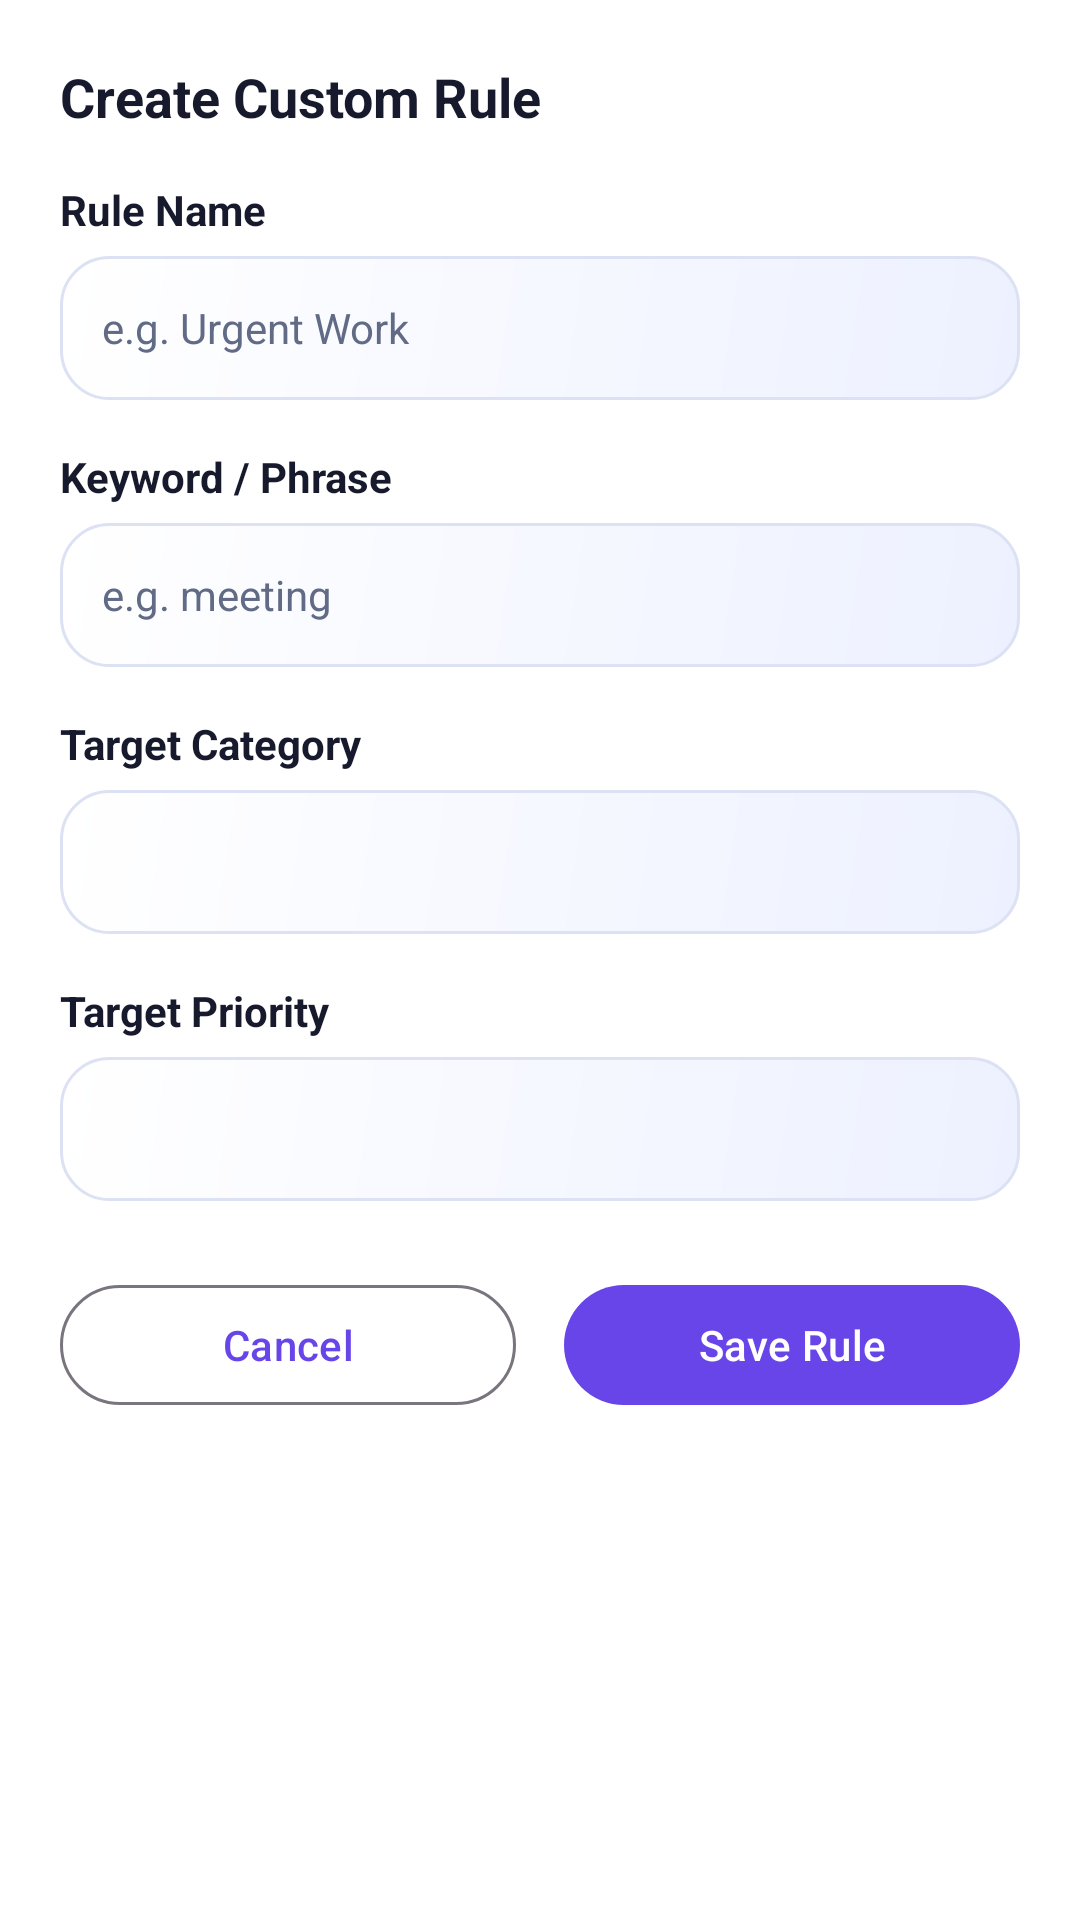

The Android layout XML behind this screen, and the referenced resources:
<!-- AndroidManifest.xml: application theme Theme.AINotificationManager -->
<!-- res/layout/dialog_rule_edit.xml -->
<?xml version="1.0" encoding="utf-8"?>
<ScrollView xmlns:android="http://schemas.android.com/apk/res/android"
    android:layout_width="match_parent"
    android:layout_height="wrap_content"
    android:background="@color/colorSurface">

    <LinearLayout
        android:layout_width="match_parent"
        android:layout_height="wrap_content"
        android:orientation="vertical"
        android:padding="20dp">

        <TextView
            android:id="@+id/tvDialogTitle"
            android:layout_width="wrap_content"
            android:layout_height="wrap_content"
            android:text="Create Custom Rule"
            android:textColor="@color/colorPrimaryText"
            android:textSize="18sp"
            android:textStyle="bold" />

        
        <TextView
            android:layout_width="wrap_content"
            android:layout_height="wrap_content"
            android:layout_marginTop="16dp"
            android:text="Rule Name"
            android:textColor="@color/colorPrimaryText"
            android:textSize="14sp"
            android:textStyle="bold" />

        <EditText
            android:id="@+id/etRuleName"
            android:layout_width="match_parent"
            android:layout_height="48dp"
            android:layout_marginTop="6dp"
            android:background="@drawable/bg_glass_card"
            android:hint="e.g. Urgent Work"
            android:inputType="text"
            android:paddingHorizontal="14dp"
            android:textColor="@color/colorPrimaryText"
            android:textColorHint="@color/colorSecondaryText"
            android:textSize="14sp" />

        
        <TextView
            android:layout_width="wrap_content"
            android:layout_height="wrap_content"
            android:layout_marginTop="16dp"
            android:text="Keyword / Phrase"
            android:textColor="@color/colorPrimaryText"
            android:textSize="14sp"
            android:textStyle="bold" />

        <EditText
            android:id="@+id/etRuleKeyword"
            android:layout_width="match_parent"
            android:layout_height="48dp"
            android:layout_marginTop="6dp"
            android:background="@drawable/bg_glass_card"
            android:hint="e.g. meeting"
            android:inputType="text"
            android:paddingHorizontal="14dp"
            android:textColor="@color/colorPrimaryText"
            android:textColorHint="@color/colorSecondaryText"
            android:textSize="14sp" />

        
        <TextView
            android:layout_width="wrap_content"
            android:layout_height="wrap_content"
            android:layout_marginTop="16dp"
            android:text="Target Category"
            android:textColor="@color/colorPrimaryText"
            android:textSize="14sp"
            android:textStyle="bold" />

        <Spinner
            android:id="@+id/spinnerTargetCategory"
            android:layout_width="match_parent"
            android:layout_height="48dp"
            android:layout_marginTop="6dp"
            android:background="@drawable/bg_glass_card" />

        
        <TextView
            android:layout_width="wrap_content"
            android:layout_height="wrap_content"
            android:layout_marginTop="16dp"
            android:text="Target Priority"
            android:textColor="@color/colorPrimaryText"
            android:textSize="14sp"
            android:textStyle="bold" />

        <Spinner
            android:id="@+id/spinnerTargetPriority"
            android:layout_width="match_parent"
            android:layout_height="48dp"
            android:layout_marginTop="6dp"
            android:background="@drawable/bg_glass_card" />

        
        <LinearLayout
            android:layout_width="match_parent"
            android:layout_height="wrap_content"
            android:layout_marginTop="24dp"
            android:orientation="horizontal">

            <com.google.android.material.button.MaterialButton
                android:id="@+id/btnCancelRule"
                style="@style/Widget.Material3.Button.OutlinedButton"
                android:layout_width="0dp"
                android:layout_height="wrap_content"
                android:layout_marginEnd="8dp"
                android:layout_weight="1"
                android:text="Cancel"
                android:textAllCaps="false" />

            <com.google.android.material.button.MaterialButton
                android:id="@+id/btnSaveRule"
                style="@style/Widget.Material3.Button"
                android:layout_width="0dp"
                android:layout_height="wrap_content"
                android:layout_marginStart="8dp"
                android:layout_weight="1"
                android:text="Save Rule"
                android:textAllCaps="false" />

        </LinearLayout>

    </LinearLayout>
</ScrollView>
<!-- resources referenced by this layout -->
<resources>
  <color name="colorPrimaryText">#171A2C</color>
  <color name="colorSecondaryText">#626B86</color>
  <color name="colorSurface">#FFFFFF</color>
  <!-- drawable bg_glass_card (drawable) -->
  <?xml version="1.0" encoding="utf-8"?>
  <shape xmlns:android="http://schemas.android.com/apk/res/android"
      android:shape="rectangle">
      <gradient
          android:angle="135"
          android:startColor="@color/colorGlassPrimary"
          android:endColor="@color/colorGlassSecondary" />
      <stroke
          android:width="1dp"
          android:color="@color/colorGlassBorder" />
      <corners android:radius="16dp" />
  </shape>
  <style name="Theme.AINotificationManager" parent="Base.Theme.AINotificationManager" />
  <color name="colorGlassPrimary">#EDF1FF</color>
  <color name="colorGlassSecondary">#FFFFFF</color>
  <color name="colorGlassBorder">#DCE2F3</color>
  <style name="Base.Theme.AINotificationManager" parent="Theme.Material3.DayNight.NoActionBar">
          <item name="colorPrimary">@color/colorPrimary</item>
          <item name="colorPrimaryDark">@color/colorPrimaryDark</item>
          <item name="colorSecondary">@color/colorVividBlue</item>
          <item name="android:windowBackground">@color/colorMainBackground</item>
          <item name="colorSurface">@color/colorSurface</item>
          <item name="android:textColorPrimary">@color/colorPrimaryText</item>
          <item name="android:textColorSecondary">@color/colorSecondaryText</item>
      </style>
  <color name="colorPrimary">#6845E8</color>
  <color name="colorPrimaryDark">#5230D0</color>
  <color name="colorVividBlue">#6845E8</color>
  <color name="colorMainBackground">#F5F7FF</color>
</resources>
